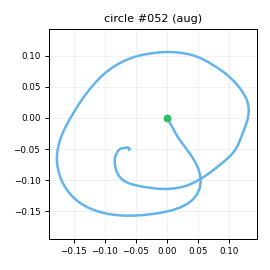

The table this chart was drawn from, first rows:
t_s, ax, ay, az, gx, gy, gz, seq
0.00000, -0.8323, -0.1987, 0.2424, 5.137, 9.819, 1.695, 0
0.01000, -0.8338, -0.1886, 0.2489, 5.478, 11.69, 1.868, 1
0.02000, -0.8163, -0.2033, 0.2476, 8.163, 13.42, 2.794, 2
0.03000, -0.8403, -0.2028, 0.2332, 9.944, 16.59, 4.577, 3
0.04000, -0.8627, -0.2166, 0.2358, 10.41, 18.53, 6.259, 4
0.05000, -0.8751, -0.2146, 0.2308, 11.26, 20.98, 9.263, 5
0.06000, -0.8496, -0.1863, 0.2224, 13.24, 20.98, 12.31, 6
0.07000, -0.8433, -0.1807, 0.2298, 12.28, 21.82, 13.66, 7
0.08000, -0.8227, -0.1708, 0.2271, 13.32, 24.6, 13.48, 8
0.09000, -0.8137, -0.1621, 0.2214, 14.87, 27.36, 12.5, 9
0.1, -0.8345, -0.1692, 0.2034, 15.86, 28.96, 11.05, 10
0.11, -0.8426, -0.1457, 0.2025, 17.3, 30.88, 10.31, 11
0.121, -0.8293, -0.1285, 0.1963, 19.08, 31.26, 9.295, 12
0.13, -0.7899, -0.06531, 0.2007, 19.72, 31.9, 6.33, 13
0.14, -0.643, -0.04272, 0.1741, 22.91, 33.39, -3.713, 14
0.15, -0.5184, -0.1211, 0.2143, 28.35, 38.09, -19.42, 15
0.16, -0.4636, -0.2016, 0.2364, 36.21, 48.64, -29.62, 16
0.17, -0.5145, -0.1965, 0.2017, 47.62, 63.97, -32.68, 17
0.18, -0.6593, -0.00637, 0.1593, 53.72, 77.42, -23.48, 18
0.19, -0.7467, 0.283, 0.1082, 52.42, 86.16, -8.663, 19
0.2, -0.8032, 0.5124, 0.06727, 41.45, 89.89, 3.081, 20
0.21, -0.9016, 0.6226, 0.04099, 25.3, 92.21, 3.72, 21
0.22, -1.034, 0.7273, -0.00782, 8.432, 95.14, 0.4873, 22
0.23, -1.175, 0.767, -0.07180, -14.23, 93.11, -0.2556, 23
0.24, -1.284, 0.7376, -0.1285, -37.93, 86.9, 0.2443, 24
0.251, -1.378, 0.6677, -0.1599, -61.87, 75.78, 0.01555, 25
0.26, -1.417, 0.6481, -0.1859, -80.52, 63.27, -0.8575, 26
0.27, -1.412, 0.586, -0.1997, -98.03, 50, -2.696, 27
0.28, -1.381, 0.4883, -0.2215, -113.9, 39.47, -7.394, 28
0.291, -1.365, 0.3381, -0.2423, -127.8, 29.95, -18.07, 29
0.3, -1.392, 0.1422, -0.2329, -137, 22.89, -29.87, 30
0.31, -1.404, -0.04181, -0.2508, -140.2, 16.83, -39.13, 31
0.32, -1.43, -0.2584, -0.261, -140.4, 9.579, -46.62, 32
0.33, -1.432, -0.444, -0.2335, -137.3, 1.193, -49.26, 33
0.34, -1.452, -0.559, -0.197, -129.4, -7.926, -47.65, 34
0.35, -1.456, -0.6017, -0.1647, -118.9, -15.98, -44.06, 35
0.36, -1.442, -0.607, -0.1316, -108.1, -24.5, -41.52, 36
0.37, -1.415, -0.5926, -0.1255, -98.59, -31.54, -39.85, 37
0.38, -1.425, -0.6169, -0.1598, -91.76, -38.66, -44.8, 38
0.39, -1.378, -0.6722, -0.1882, -84.17, -46.87, -51.13, 39
0.4, -1.348, -0.7247, -0.2118, -77.27, -54.77, -54.9, 40
0.41, -1.279, -0.7962, -0.1956, -70.08, -65.87, -57.52, 41
0.421, -1.186, -0.847, -0.1812, -62.4, -75.89, -55.91, 42
0.43, -1.091, -0.9059, -0.1555, -53.68, -83.22, -53.11, 43
0.44, -1.004, -0.9317, -0.09715, -40.87, -85.48, -49.33, 44
0.45, -0.9131, -0.9388, -0.09678, -30.07, -91.03, -44.58, 45
0.461, -0.8396, -0.8956, -0.06828, -19.57, -92.01, -38.87, 46
0.47, -0.7875, -0.8532, -0.06070, -8.474, -88.83, -35.71, 47
0.48, -0.7794, -0.8144, -0.02458, 2.734, -86.59, -32.58, 48
0.49, -0.7346, -0.7846, 0.00693, 11.93, -83.46, -28.55, 49
0.5, -0.736, -0.7081, 0.05269, 19, -80.72, -25.53, 50
0.51, -0.7405, -0.6737, 0.07619, 24.63, -76.15, -23.23, 51
0.52, -0.7644, -0.6489, 0.08628, 29.42, -72.64, -21.73, 52
0.53, -0.7725, -0.6723, 0.09129, 32.41, -69.59, -19, 53
0.54, -0.7916, -0.6672, 0.08371, 34.9, -68.56, -13.95, 54
0.55, -0.8347, -0.649, 0.07409, 36.84, -66.73, -8.689, 55
0.56, -0.8316, -0.6383, 0.05947, 39.41, -67.01, -4.075, 56
0.57, -0.8709, -0.5913, 0.04465, 41.34, -67.67, -0.4857, 57
0.58, -0.8652, -0.5712, 0.02233, 45.71, -71.9, -1.742, 58
0.591, -0.8033, -0.586, 0.06690, 52.27, -77.07, -6.384, 59
... 108 more rows
